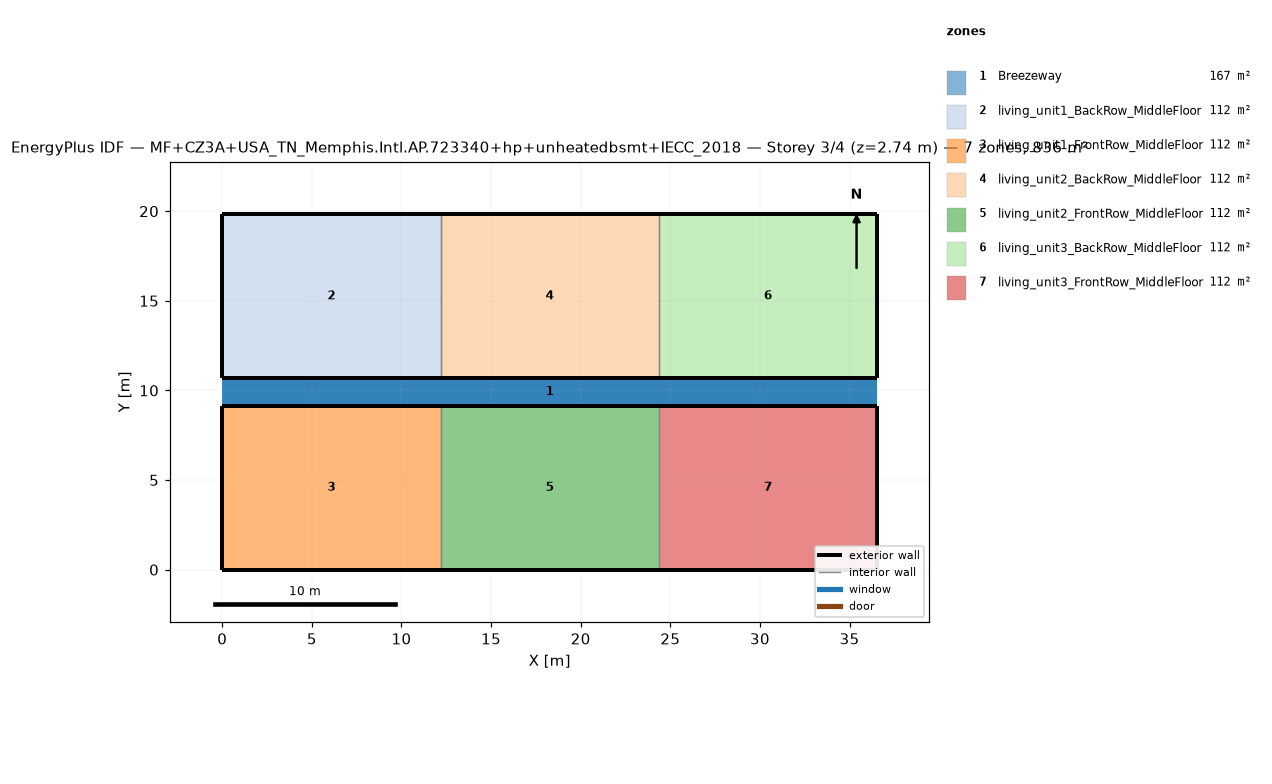
=== STOREY PLAN SPEC (per zone: floor XY polygon, exterior-wall plan segments, windows/doors) ===
zone 1: Breezeway  (167.0 m²)
  floor: (36.54, 9.16) (0.00, 9.16) (0.00, 10.68) (36.54, 10.68)
  floor: (36.54, 9.16) (0.00, 9.16) (0.00, 10.68) (36.54, 10.68)
  floor: (36.54, 9.16) (0.00, 9.16) (0.00, 10.68) (36.54, 10.68)
zone 2: living_unit1_BackRow_MiddleFloor  (111.5 m²)
  floor: (12.18, 10.68) (0.00, 10.68) (0.00, 19.84) (12.18, 19.84)
  exterior wall: (0.00, 10.68) – (12.18, 10.68)  [12.2 m]
  exterior wall: (12.18, 19.84) – (0.00, 19.84)  [12.2 m]
  exterior wall: (0.00, 19.84) – (0.00, 10.68)  [9.2 m]
  interior walls: 1
zone 3: living_unit1_FrontRow_MiddleFloor  (111.5 m²)
  floor: (12.18, 0.00) (0.00, 0.00) (0.00, 9.16) (12.18, 9.16)
  exterior wall: (0.00, 0.00) – (12.18, 0.00)  [12.2 m]
  exterior wall: (12.18, 9.16) – (0.00, 9.16)  [12.2 m]
  exterior wall: (0.00, 9.16) – (0.00, 0.00)  [9.2 m]
  interior walls: 1
zone 4: living_unit2_BackRow_MiddleFloor  (111.5 m²)
  floor: (24.36, 10.68) (12.18, 10.68) (12.18, 19.84) (24.36, 19.84)
  exterior wall: (12.18, 10.68) – (24.36, 10.68)  [12.2 m]
  exterior wall: (24.36, 19.84) – (12.18, 19.84)  [12.2 m]
  interior walls: 2
zone 5: living_unit2_FrontRow_MiddleFloor  (111.5 m²)
  floor: (24.36, 0.00) (12.18, 0.00) (12.18, 9.16) (24.36, 9.16)
  exterior wall: (12.18, 0.00) – (24.36, 0.00)  [12.2 m]
  exterior wall: (24.36, 9.16) – (12.18, 9.16)  [12.2 m]
  interior walls: 2
zone 6: living_unit3_BackRow_MiddleFloor  (111.5 m²)
  floor: (36.54, 10.68) (24.36, 10.68) (24.36, 19.84) (36.54, 19.84)
  exterior wall: (24.36, 10.68) – (36.54, 10.68)  [12.2 m]
  exterior wall: (36.54, 10.68) – (36.54, 19.84)  [9.2 m]
  exterior wall: (36.54, 19.84) – (24.36, 19.84)  [12.2 m]
  interior walls: 1
zone 7: living_unit3_FrontRow_MiddleFloor  (111.5 m²)
  floor: (36.54, 0.00) (24.36, 0.00) (24.36, 9.16) (36.54, 9.16)
  exterior wall: (24.36, 0.00) – (36.54, 0.00)  [12.2 m]
  exterior wall: (36.54, 0.00) – (36.54, 9.16)  [9.2 m]
  exterior wall: (36.54, 9.16) – (24.36, 9.16)  [12.2 m]
  interior walls: 1

=== DERIVED (storey summary) ===
Building: MF+CZ3A+USA_TN_Memphis.Intl.AP.723340+hp+unheatedbsmt+IECC_2018
Storey: 3 of 4  (floor level z = 2.74 m)
Storey gross floor area: 836.2 m²
Zones on this storey: 7
  - Breezeway: floor 167.0 m²
  - living_unit1_BackRow_MiddleFloor: floor 111.5 m²; exterior wall 33.5 m (86.9 m²); WWR 0.0%
  - living_unit1_FrontRow_MiddleFloor: floor 111.5 m²; exterior wall 33.5 m (86.9 m²); WWR 0.0%
  - living_unit2_BackRow_MiddleFloor: floor 111.5 m²; exterior wall 24.4 m (63.1 m²); WWR 0.0%
  - living_unit2_FrontRow_MiddleFloor: floor 111.5 m²; exterior wall 24.4 m (63.1 m²); WWR 0.0%
  - living_unit3_BackRow_MiddleFloor: floor 111.5 m²; exterior wall 33.5 m (86.9 m²); WWR 0.0%
  - living_unit3_FrontRow_MiddleFloor: floor 111.5 m²; exterior wall 33.5 m (86.9 m²); WWR 0.0%
Zone adjacency (shared interzone walls):
  - living_unit1_BackRow_MiddleFloor ↔ living_unit2_BackRow_MiddleFloor
  - living_unit1_FrontRow_MiddleFloor ↔ living_unit2_FrontRow_MiddleFloor
  - living_unit2_BackRow_MiddleFloor ↔ living_unit3_BackRow_MiddleFloor
  - living_unit2_FrontRow_MiddleFloor ↔ living_unit3_FrontRow_MiddleFloor